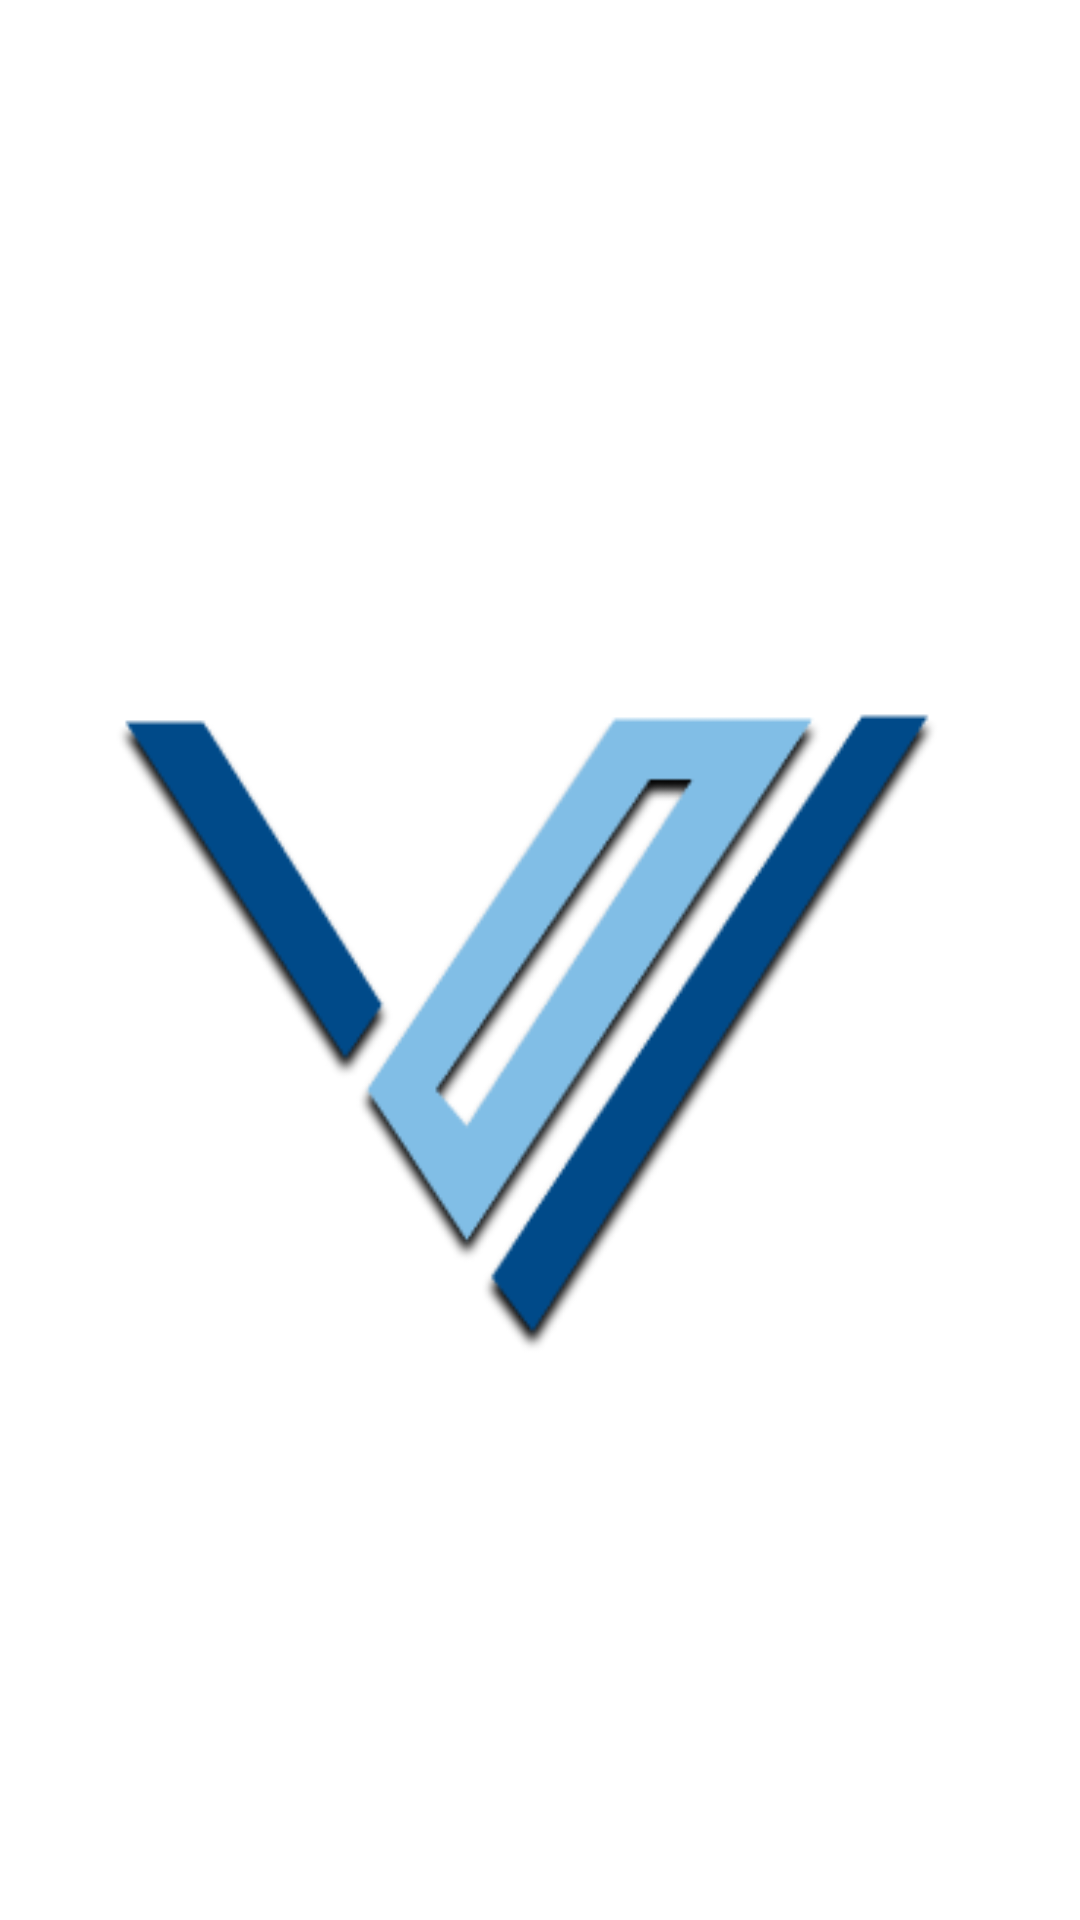

The Android layout XML behind this screen, and the referenced resources:
<!-- AndroidManifest.xml: application theme Theme.Valency01 -->
<!-- res/layout/activity_main.xml -->
<?xml version="1.0" encoding="utf-8"?>
<RelativeLayout xmlns:android="http://schemas.android.com/apk/res/android"
    xmlns:app="http://schemas.android.com/apk/res-auto"
    xmlns:tools="http://schemas.android.com/tools"
    android:layout_width="match_parent"
    android:layout_height="match_parent"
    tools:context=".MainActivity">

    <ImageView
        android:layout_width="wrap_content"
        android:layout_height="wrap_content"
        android:src="@drawable/valency_logos"
        android:layout_centerInParent="true"
        />
</RelativeLayout>
<!-- resources referenced by this layout -->
<resources>
  <!-- drawable valency_logos: png bitmap (drawable, 24361 bytes) -->
  <style name="Theme.Valency01" parent="Theme.MaterialComponents.DayNight.NoActionBar">
          
          <item name="colorPrimary">#004A89</item>
          <item name="colorPrimaryVariant">#114A89</item>
          <item name="colorOnPrimary">@color/white</item>
          
          <item name="colorSecondary">#81BEE6</item>
          <item name="colorSecondaryVariant">#99BEE6</item>
          <item name="colorOnSecondary">@color/black</item>
          
          <item name="android:statusBarColor" tools:targetApi="l">?attr/colorPrimaryVariant</item>
          
      </style>
  <color name="white">#FFFFFFFF</color>
  <color name="black">#FF000000</color>
</resources>
